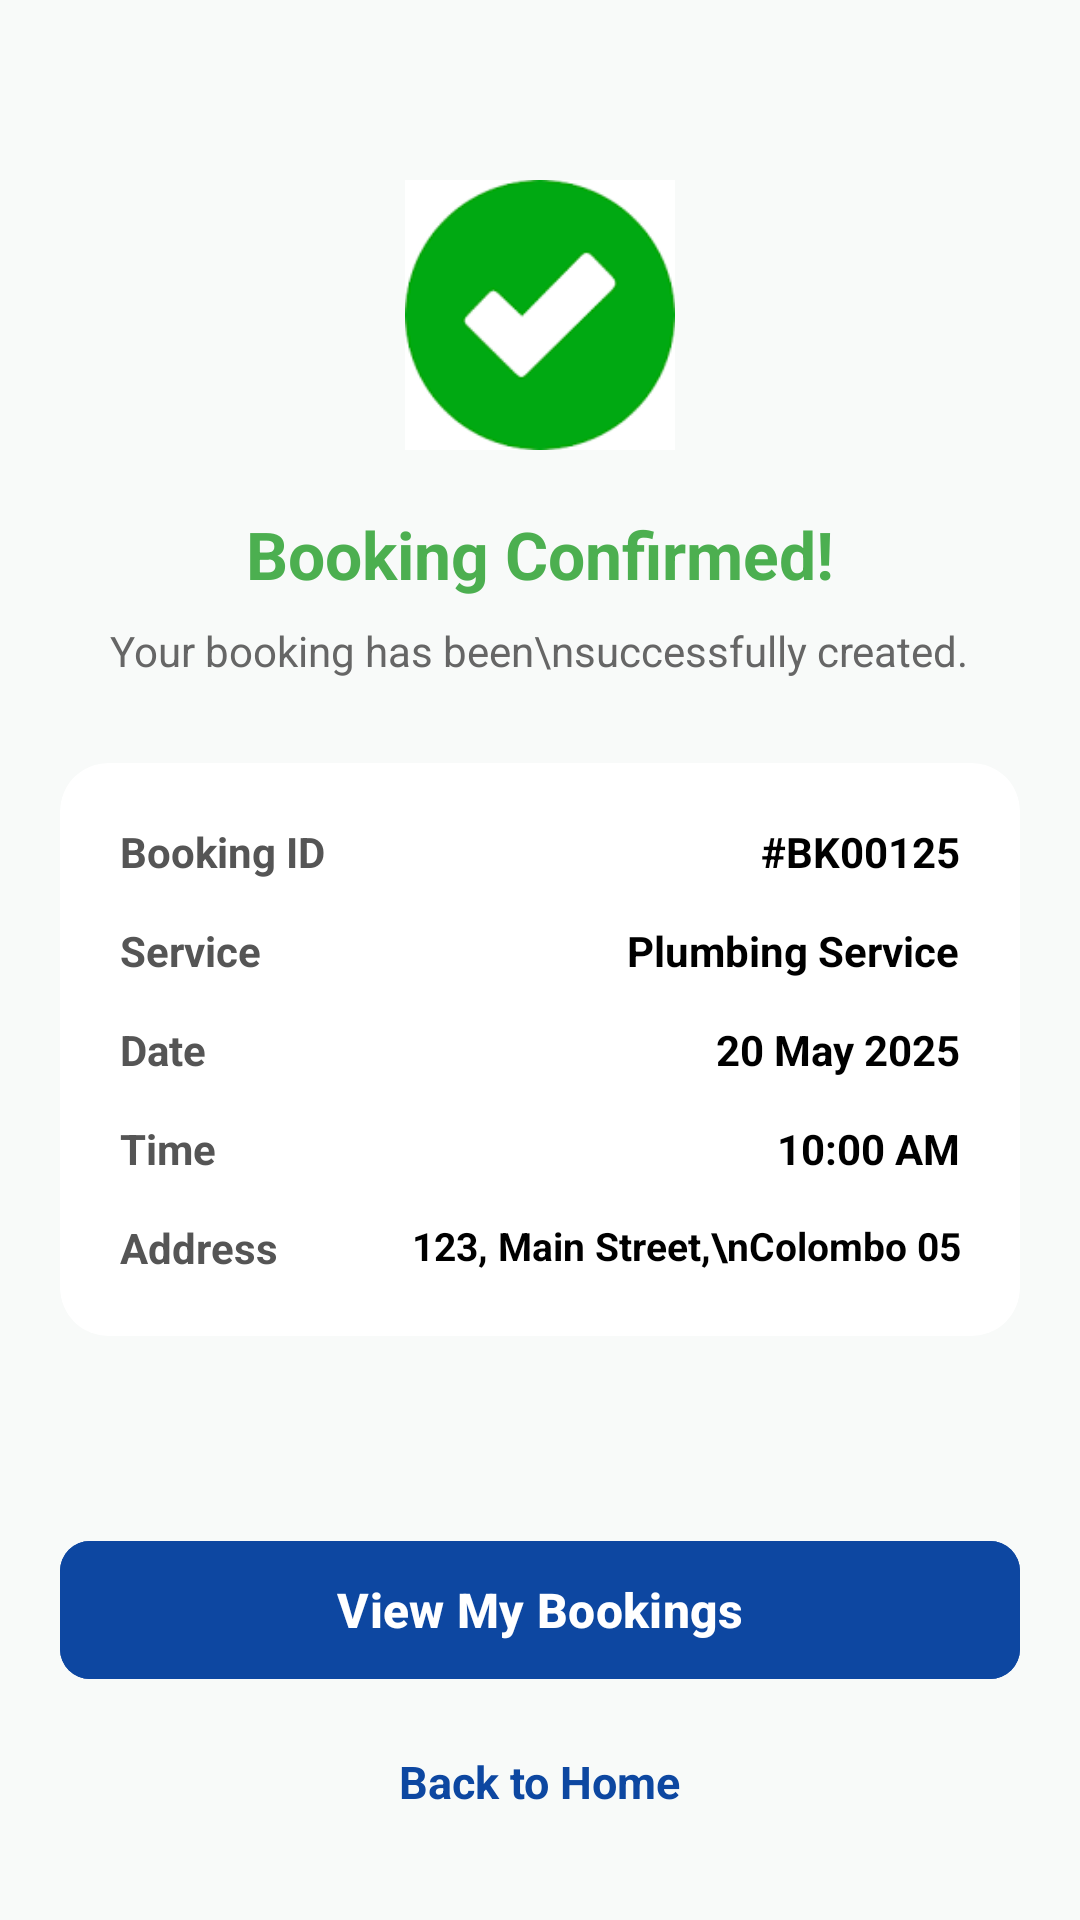

Layout XML and referenced resources for this Android screen:
<!-- AndroidManifest.xml: application theme Theme.FixMate -->
<!-- res/layout/activity_booking_confirm.xml -->
<?xml version="1.0" encoding="utf-8"?>
<androidx.constraintlayout.widget.ConstraintLayout xmlns:android="http://schemas.android.com/apk/res/android"
    xmlns:app="http://schemas.android.com/apk/res-auto"
    xmlns:tools="http://schemas.android.com/tools"
    android:id="@+id/main"
    android:layout_width="match_parent"
    android:layout_height="match_parent"
    android:background="#F8FAF9"
    android:padding="20dp"
    tools:context=".BookingConfirmActivity">

    
    <ScrollView
        android:id="@+id/scrollView"
        android:layout_width="0dp"
        android:layout_height="0dp"
        android:layout_marginBottom="16dp"
        android:fillViewport="true"
        app:layout_constraintBottom_toTopOf="@id/btnViewBookings"
        app:layout_constraintEnd_toEndOf="parent"
        app:layout_constraintStart_toStartOf="parent"
        app:layout_constraintTop_toTopOf="parent">

        <LinearLayout
            android:layout_width="match_parent"
            android:layout_height="wrap_content"
            android:gravity="center_horizontal"
            android:orientation="vertical"
            android:paddingTop="40dp">

            
            <ImageView
                android:id="@+id/imgSuccess"
                android:layout_width="90dp"
                android:layout_height="90dp"
                android:contentDescription="Success Icon"
                android:src="@drawable/check" />

            
            <TextView
                android:id="@+id/txtSuccessTitle"
                android:layout_width="wrap_content"
                android:layout_height="wrap_content"
                android:layout_marginTop="20dp"
                android:text="Booking Confirmed!"
                android:textColor="#4CAF50"
                android:textSize="22sp"
                android:textStyle="bold" />

            
            <TextView
                android:id="@+id/txtSuccessSubtitle"
                android:layout_width="wrap_content"
                android:layout_height="wrap_content"
                android:layout_marginTop="8dp"
                android:gravity="center"
                android:text="Your booking has been\nsuccessfully created."
                android:textColor="#666666"
                android:textSize="14sp" />

            
            <androidx.cardview.widget.CardView
                android:layout_width="match_parent"
                android:layout_height="wrap_content"
                android:layout_marginTop="28dp"
                app:cardBackgroundColor="#FFFFFF"
                app:cardCornerRadius="16dp"
                app:cardElevation="0dp">

                <LinearLayout
                    android:layout_width="match_parent"
                    android:layout_height="wrap_content"
                    android:orientation="vertical"
                    android:padding="20dp">

                    
                    <RelativeLayout
                        android:layout_width="match_parent"
                        android:layout_height="wrap_content"
                        android:layout_marginBottom="14dp">

                        <TextView
                            android:layout_width="wrap_content"
                            android:layout_height="wrap_content"
                            android:text="Booking ID"
                            android:textColor="#555555"
                            android:textSize="14sp"
                            android:textStyle="bold" />

                        <TextView
                            android:id="@+id/txtBookingId"
                            android:layout_width="wrap_content"
                            android:layout_height="wrap_content"
                            android:layout_alignParentEnd="true"
                            android:text="#BK00125"
                            android:textColor="#000000"
                            android:textSize="14sp"
                            android:textStyle="bold" />
                    </RelativeLayout>

                    
                    <RelativeLayout
                        android:layout_width="match_parent"
                        android:layout_height="wrap_content"
                        android:layout_marginBottom="14dp">

                        <TextView
                            android:layout_width="wrap_content"
                            android:layout_height="wrap_content"
                            android:text="Service"
                            android:textColor="#555555"
                            android:textSize="14sp"
                            android:textStyle="bold" />

                        <TextView
                            android:id="@+id/txtServiceName"
                            android:layout_width="wrap_content"
                            android:layout_height="wrap_content"
                            android:layout_alignParentEnd="true"
                            android:text="Plumbing Service"
                            android:textColor="#000000"
                            android:textSize="14sp"
                            android:textStyle="bold" />
                    </RelativeLayout>

                    
                    <RelativeLayout
                        android:layout_width="match_parent"
                        android:layout_height="wrap_content"
                        android:layout_marginBottom="14dp">

                        <TextView
                            android:layout_width="wrap_content"
                            android:layout_height="wrap_content"
                            android:text="Date"
                            android:textColor="#555555"
                            android:textSize="14sp"
                            android:textStyle="bold" />

                        <TextView
                            android:id="@+id/txtDate"
                            android:layout_width="wrap_content"
                            android:layout_height="wrap_content"
                            android:layout_alignParentEnd="true"
                            android:text="20 May 2025"
                            android:textColor="#000000"
                            android:textSize="14sp"
                            android:textStyle="bold" />
                    </RelativeLayout>

                    
                    <RelativeLayout
                        android:layout_width="match_parent"
                        android:layout_height="wrap_content"
                        android:layout_marginBottom="14dp">

                        <TextView
                            android:layout_width="wrap_content"
                            android:layout_height="wrap_content"
                            android:text="Time"
                            android:textColor="#555555"
                            android:textSize="14sp"
                            android:textStyle="bold" />

                        <TextView
                            android:id="@+id/txtTime"
                            android:layout_width="wrap_content"
                            android:layout_height="wrap_content"
                            android:layout_alignParentEnd="true"
                            android:text="10:00 AM"
                            android:textColor="#000000"
                            android:textSize="14sp"
                            android:textStyle="bold" />
                    </RelativeLayout>

                    
                    <RelativeLayout
                        android:layout_width="match_parent"
                        android:layout_height="wrap_content">

                        <TextView
                            android:layout_width="wrap_content"
                            android:layout_height="wrap_content"
                            android:text="Address"
                            android:textColor="#555555"
                            android:textSize="14sp"
                            android:textStyle="bold" />

                        <TextView
                            android:id="@+id/txtAddress"
                            android:layout_width="wrap_content"
                            android:layout_height="wrap_content"
                            android:layout_alignParentEnd="true"
                            android:gravity="end"
                            android:text="123, Main Street,\nColombo 05"
                            android:textColor="#000000"
                            android:textSize="13sp"
                            android:textStyle="bold" />
                    </RelativeLayout>

                </LinearLayout>
            </androidx.cardview.widget.CardView>

        </LinearLayout>
    </ScrollView>

    
    <com.google.android.material.button.MaterialButton
        android:id="@+id/btnViewBookings"
        android:layout_width="0dp"
        android:layout_height="54dp"
        android:layout_marginBottom="12dp"
        android:backgroundTint="#0D47A1"
        android:text="View My Bookings"
        android:textColor="#FFFFFF"
        android:textSize="16sp"
        android:textStyle="bold"
        app:cornerRadius="10dp"
        app:layout_constraintBottom_toTopOf="@id/btnBackToHome"
        app:layout_constraintEnd_toEndOf="parent"
        app:layout_constraintStart_toStartOf="parent" />

    
    <TextView
        android:id="@+id/btnBackToHome"
        android:layout_width="wrap_content"
        android:layout_height="wrap_content"
        android:layout_marginBottom="8dp"
        android:padding="8dp"
        android:text="Back to Home"
        android:textColor="#0D47A1"
        android:textSize="15sp"
        android:textStyle="bold"
        app:layout_constraintBottom_toBottomOf="parent"
        app:layout_constraintEnd_toEndOf="parent"
        app:layout_constraintStart_toStartOf="parent" />

</androidx.constraintlayout.widget.ConstraintLayout>
<!-- resources referenced by this layout -->
<resources>
  <!-- drawable check: png bitmap (drawable, 1892 bytes) -->
  <style name="Theme.FixMate" parent="Base.Theme.FixMate" />
  <style name="Base.Theme.FixMate" parent="Theme.Material3.DayNight.NoActionBar">
          
          
      </style>
</resources>
